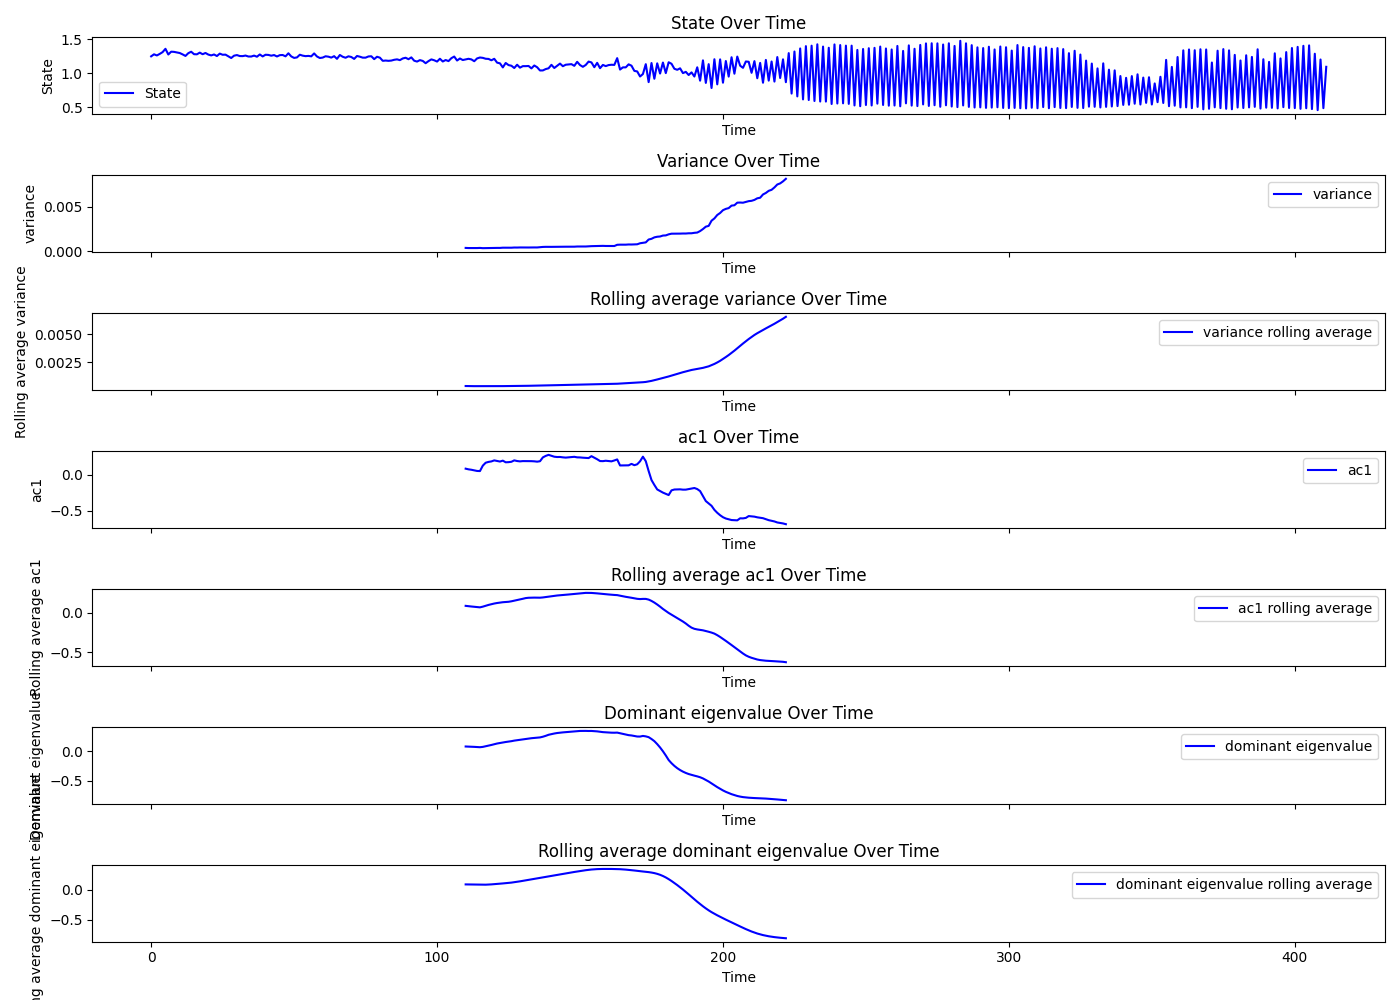

The file beside this chart, header and first rows:
Beat number, state, smoothing, residuals, variance, ac1, dev, dev_re, dev_im, dominant_eigenvalue, R_squared, variance_rolling_avg, ac1_rolling_avg, dominant_eigenvalue_rolling_avg, tsid
0, 1.25, 1.292, -0.04183, , , , , , , , , , , 8
1, 1.28, 1.292, -0.0121, , , , , , , , , , , 8
2, 1.263, 1.292, -0.02893, , , , , , , , , , , 8
3, 1.286, 1.292, -0.006286, , , , , , , , , , , 8
4, 1.312, 1.292, 0.01955, , , , , , , , , , , 8
5, 1.361, 1.292, 0.06821, , , , , , , , , , , 8
6, 1.277, 1.293, -0.01538, , , , , , , , , , , 8
7, 1.318, 1.293, 0.02584, , , , , , , , , , , 8
8, 1.316, 1.292, 0.02338, , , , , , , , , , , 8
9, 1.307, 1.292, 0.01517, , , , , , , , , , , 8
10, 1.299, 1.292, 0.007033, , , , , , , , , , , 8
11, 1.279, 1.291, -0.01243, , , , , , , , , , , 8
12, 1.256, 1.29, -0.0342, , , , , , , , , , , 8
13, 1.297, 1.289, 0.007601, , , , , , , , , , , 8
14, 1.318, 1.288, 0.02978, , , , , , , , , , , 8
15, 1.282, 1.287, -0.004988, , , , , , , , , , , 8
16, 1.28, 1.285, -0.005411, , , , , , , , , , , 8
17, 1.305, 1.284, 0.02109, , , , , , , , , , , 8
18, 1.281, 1.282, -0.0007057, , , , , , , , , , , 8
19, 1.3, 1.28, 0.01948, , , , , , , , , , , 8
20, 1.276, 1.278, -0.002481, , , , , , , , , , , 8
21, 1.264, 1.276, -0.01261, , , , , , , , , , , 8
22, 1.278, 1.275, 0.002964, , , , , , , , , , , 8
23, 1.255, 1.273, -0.01799, , , , , , , , , , , 8
24, 1.29, 1.271, 0.01921, , , , , , , , , , , 8
25, 1.273, 1.269, 0.004136, , , , , , , , , , , 8
26, 1.275, 1.268, 0.007555, , , , , , , , , , , 8
27, 1.25, 1.266, -0.01655, , , , , , , , , , , 8
28, 1.225, 1.265, -0.0392, , , , , , , , , , , 8
29, 1.26, 1.264, -0.003707, , , , , , , , , , , 8
30, 1.269, 1.262, 0.006119, , , , , , , , , , , 8
31, 1.254, 1.262, -0.007324, , , , , , , , , , , 8
32, 1.253, 1.261, -0.007734, , , , , , , , , , , 8
33, 1.262, 1.26, 0.001197, , , , , , , , , , , 8
34, 1.248, 1.26, -0.01232, , , , , , , , , , , 8
35, 1.247, 1.26, -0.01235, , , , , , , , , , , 8
36, 1.261, 1.26, 0.001208, , , , , , , , , , , 8
37, 1.245, 1.26, -0.01501, , , , , , , , , , , 8
38, 1.278, 1.259, 0.01812, , , , , , , , , , , 8
39, 1.249, 1.259, -0.01077, , , , , , , , , , , 8
40, 1.273, 1.259, 0.01394, , , , , , , , , , , 8
41, 1.271, 1.259, 0.01147, , , , , , , , , , , 8
42, 1.26, 1.259, 0.000336, , , , , , , , , , , 8
43, 1.269, 1.259, 0.009664, , , , , , , , , , , 8
44, 1.248, 1.259, -0.01114, , , , , , , , , , , 8
45, 1.267, 1.259, 0.008633, , , , , , , , , , , 8
46, 1.27, 1.258, 0.01118, , , , , , , , , , , 8
47, 1.25, 1.258, -0.007886, , , , , , , , , , , 8
48, 1.295, 1.257, 0.03752, , , , , , , , , , , 8
49, 1.249, 1.257, -0.007994, , , , , , , , , , , 8
50, 1.227, 1.256, -0.02934, , , , , , , , , , , 8
51, 1.234, 1.256, -0.02143, , , , , , , , , , , 8
52, 1.274, 1.255, 0.01895, , , , , , , , , , , 8
53, 1.26, 1.254, 0.006276, , , , , , , , , , , 8
54, 1.253, 1.253, -0.0001524, , , , , , , , , , , 8
55, 1.257, 1.252, 0.004358, , , , , , , , , , , 8
56, 1.25, 1.251, -0.0012, , , , , , , , , , , 8
57, 1.293, 1.25, 0.04257, , , , , , , , , , , 8
58, 1.248, 1.249, -0.001352, , , , , , , , , , , 8
59, 1.226, 1.248, -0.02266, , , , , , , , , , , 8
... 352 more rows
